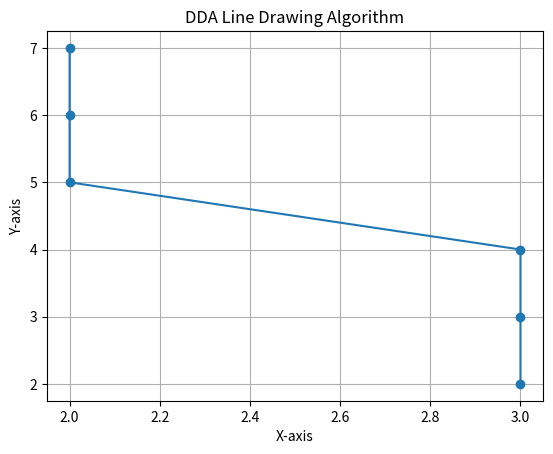

The script that saved this image:
import matplotlib.pyplot as plt


def dda_line(x1, y1, x2, y2):
    # Calculate the change in x and y
    dx = x2 - x1
    dy = y2 - y1

    # Calculate the number of steps needed based on the greater absolute difference between dx and dy
    steps = abs(dx) if abs(dx) > abs(dy) else abs(dy)

    # Calculate the increment along x and y for each step
    x_increment = dx / steps
    y_increment = dy / steps

    # Initialize the starting point of the line
    x = x1
    y = y1

    # List to store the points of the line
    points = []

    # Add the starting point to the list
    points.append((round(x), round(y)))

    # Incrementally calculate and add points to the list until the end point is reached
    for _ in range(steps):
        x += x_increment
        y += y_increment
        points.append((round(x), round(y)))

    return points


# Example usage:
if __name__ == "__main__":
    # Define the two points of the line (x1, y1) and (x2, y2)
    x1, y1 = 2, 7
    x2, y2 = 3, 2

    # Get the points of the line using the DDA algorithm
    line_points = dda_line(x1, y1, x2, y2)

    # Extract the x and y coordinates from the list of points
    x_values, y_values = zip(*line_points)

    # Plot the line using Matplotlib
    plt.plot(x_values, y_values, marker='o')
    plt.xlabel('X-axis')
    plt.ylabel('Y-axis')
    plt.title('DDA Line Drawing Algorithm')
    plt.grid(True)
    plt.show()
